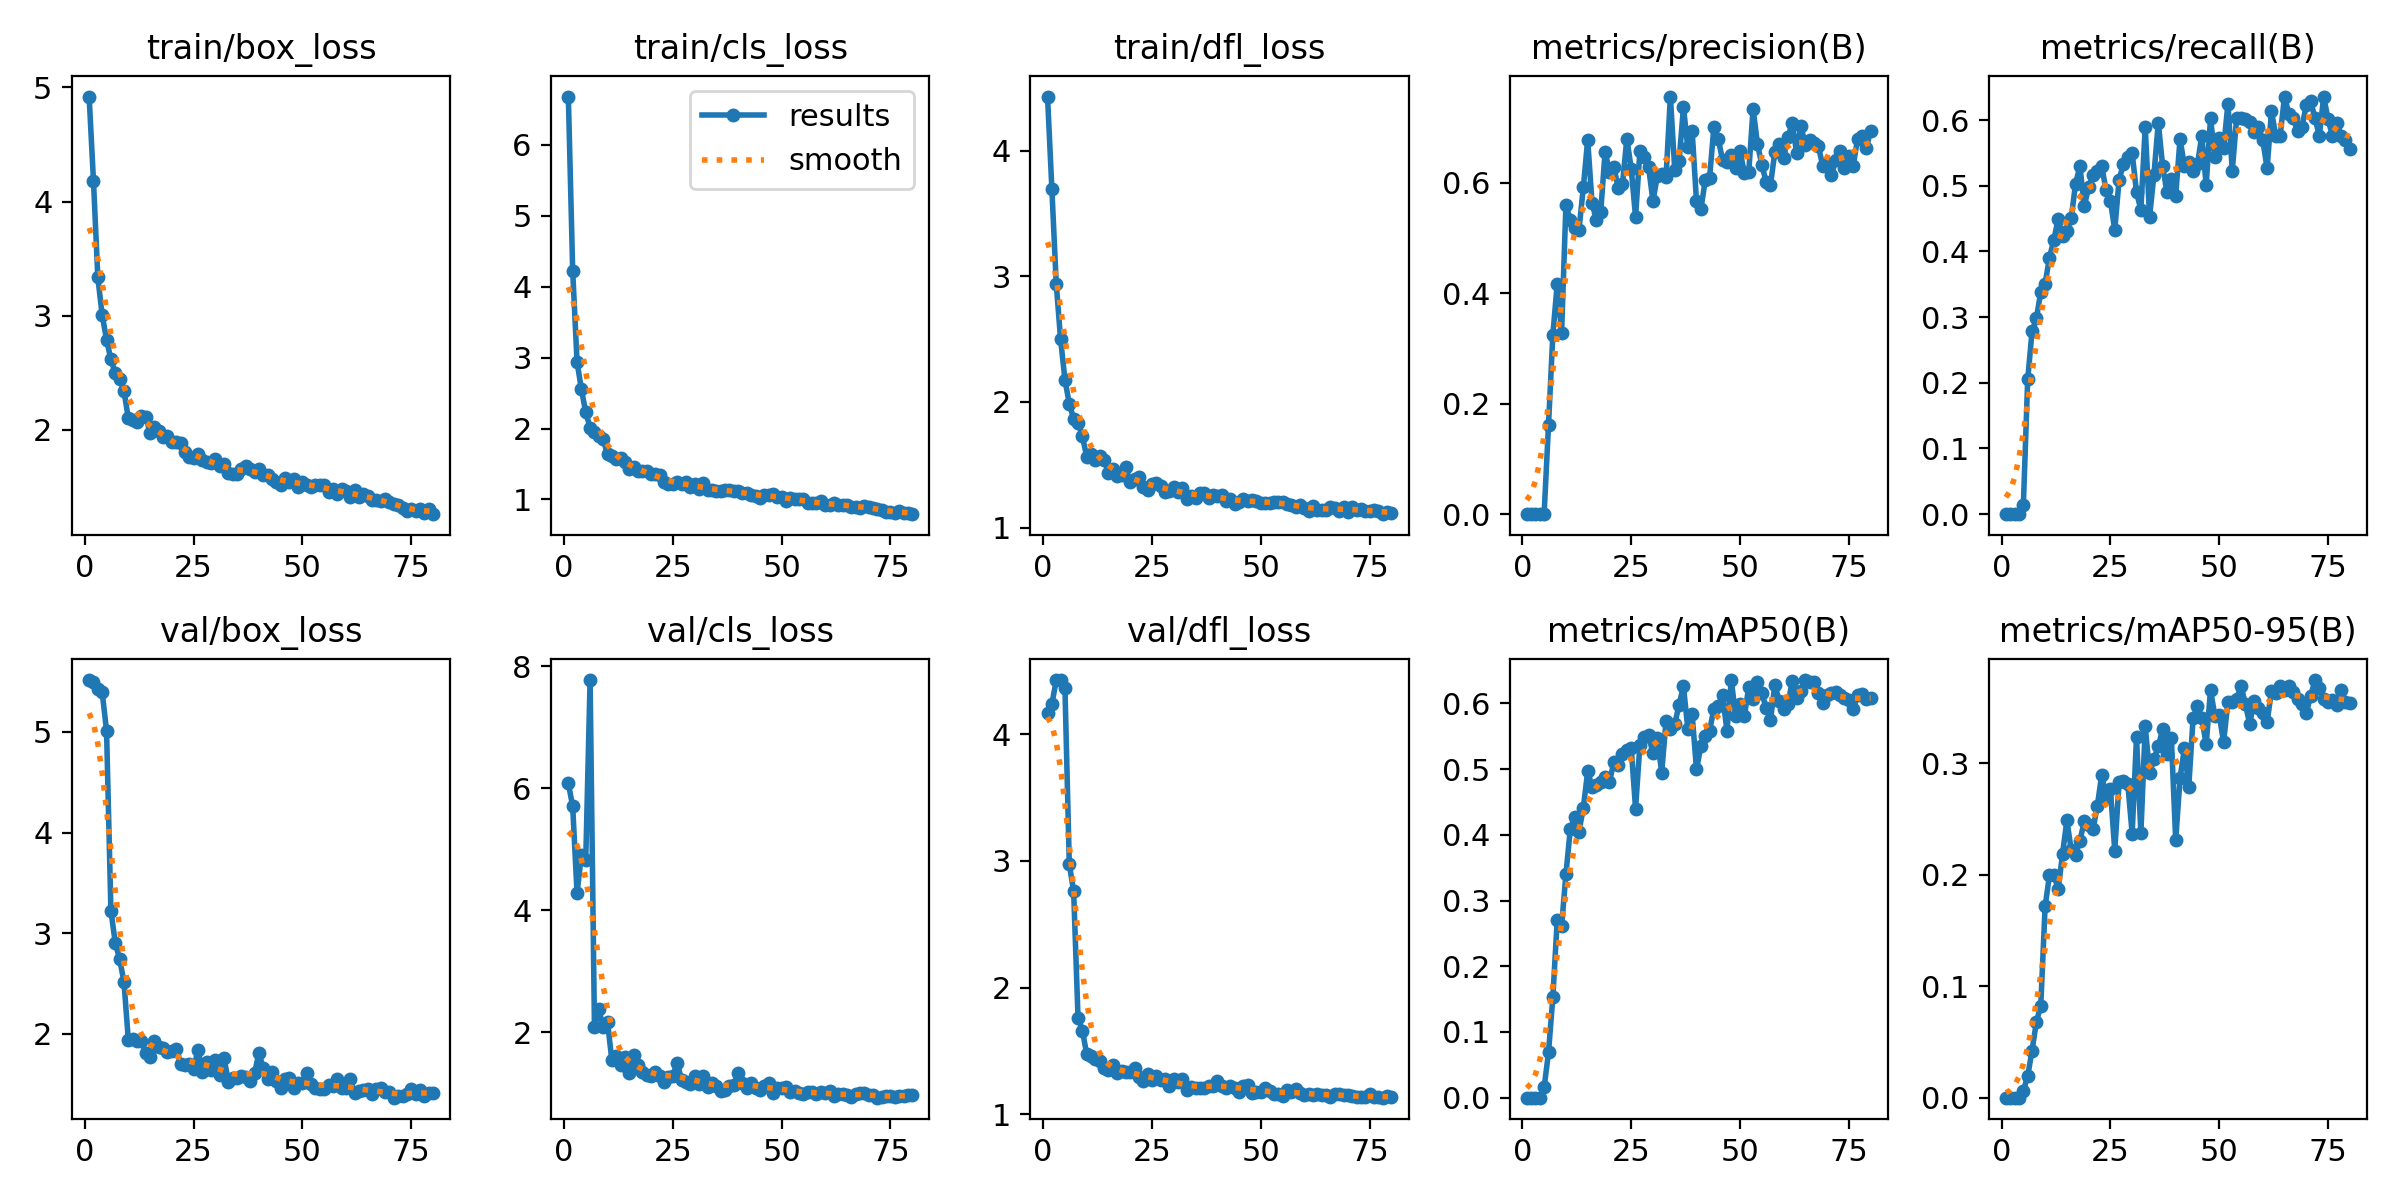

The file beside this chart, header and first rows:
epoch, time, train/box_loss, train/cls_loss, train/dfl_loss, metrics/precision(B), metrics/recall(B), metrics/mAP50(B), metrics/mAP50-95(B), val/box_loss, val/cls_loss, val/dfl_loss, lr/pg0, lr/pg1, lr/pg2
1, 5.817, 4.92, 6.679, 4.43, 0, 0, 0, 0, 5.515, 6.082, 4.167, 0.00034, 0.00034, 0.00034
2, 13.24, 4.176, 4.224, 3.69, 0, 0, 0, 0, 5.497, 5.704, 4.238, 0.0006913, 0.0006913, 0.0006913
3, 19.5, 3.335, 2.939, 2.939, 0, 0, 0, 0, 5.428, 4.284, 4.423, 0.001034, 0.001034, 0.001034
4, 25.61, 3.005, 2.552, 2.497, 0, 0, 0, 0, 5.394, 4.903, 4.426, 0.001367, 0.001367, 0.001367
5, 31.68, 2.789, 2.227, 2.176, 0.00117, 0.01325, 0.01558, 0.00623, 5.011, 4.833, 4.363, 0.001692, 0.001692, 0.001692
6, 37.76, 2.617, 2.014, 1.984, 0.1616, 0.2053, 0.06883, 0.01946, 3.225, 7.774, 2.973, 0.001876, 0.001876, 0.001876
7, 43.79, 2.499, 1.952, 1.867, 0.3251, 0.2782, 0.1528, 0.04231, 2.903, 2.086, 2.758, 0.001852, 0.001852, 0.001852
8, 49.88, 2.446, 1.9, 1.835, 0.417, 0.298, 0.27, 0.06807, 2.744, 2.381, 1.763, 0.001827, 0.001827, 0.001827
9, 55.89, 2.341, 1.848, 1.726, 0.3274, 0.3385, 0.2607, 0.08261, 2.515, 2.088, 1.661, 0.001802, 0.001802, 0.001802
10, 61.94, 2.102, 1.638, 1.565, 0.5596, 0.351, 0.3396, 0.1716, 1.94, 2.168, 1.476, 0.001777, 0.001777, 0.001777
11, 68.02, 2.087, 1.608, 1.588, 0.5333, 0.3907, 0.4082, 0.1995, 1.946, 1.541, 1.459, 0.001752, 0.001752, 0.001752
12, 74.2, 2.067, 1.571, 1.54, 0.5186, 0.4172, 0.427, 0.2001, 1.927, 1.609, 1.44, 0.001728, 0.001728, 0.001728
13, 80.24, 2.124, 1.578, 1.572, 0.5148, 0.4496, 0.4048, 0.187, 1.929, 1.464, 1.417, 0.001703, 0.001703, 0.001703
14, 86.02, 2.112, 1.534, 1.538, 0.5919, 0.4238, 0.4409, 0.2185, 1.809, 1.589, 1.363, 0.001678, 0.001678, 0.001678
15, 92.06, 1.977, 1.434, 1.432, 0.678, 0.4305, 0.4964, 0.2489, 1.766, 1.331, 1.351, 0.001654, 0.001654, 0.001654
16, 98.24, 2.027, 1.455, 1.462, 0.5638, 0.4503, 0.4733, 0.2221, 1.931, 1.631, 1.387, 0.001629, 0.001629, 0.001629
17, 104, 1.987, 1.397, 1.414, 0.5329, 0.5033, 0.4757, 0.2182, 1.866, 1.463, 1.329, 0.001604, 0.001604, 0.001604
18, 109.8, 1.935, 1.397, 1.415, 0.5476, 0.5298, 0.4801, 0.2308, 1.856, 1.343, 1.344, 0.001579, 0.001579, 0.001579
19, 115.6, 1.945, 1.402, 1.479, 0.6566, 0.4684, 0.4881, 0.2479, 1.818, 1.308, 1.332, 0.001554, 0.001554, 0.001554
20, 121.5, 1.889, 1.358, 1.36, 0.6206, 0.4984, 0.4807, 0.2443, 1.824, 1.292, 1.332, 0.00153, 0.00153, 0.00153
21, 127.2, 1.89, 1.353, 1.382, 0.6296, 0.5166, 0.5101, 0.2408, 1.848, 1.357, 1.368, 0.001505, 0.001505, 0.001505
22, 133, 1.884, 1.347, 1.399, 0.5909, 0.5232, 0.5059, 0.2619, 1.704, 1.287, 1.293, 0.00148, 0.00148, 0.00148
23, 139.1, 1.807, 1.242, 1.323, 0.5982, 0.5298, 0.5227, 0.2897, 1.689, 1.185, 1.265, 0.001455, 0.001455, 0.001455
24, 145.3, 1.765, 1.224, 1.303, 0.6803, 0.4933, 0.5294, 0.2697, 1.695, 1.265, 1.319, 0.001431, 0.001431, 0.001431
25, 151.1, 1.758, 1.215, 1.346, 0.626, 0.4768, 0.5319, 0.2768, 1.647, 1.289, 1.274, 0.001406, 0.001406, 0.001406
26, 156.9, 1.792, 1.252, 1.356, 0.5385, 0.4328, 0.4397, 0.2217, 1.843, 1.503, 1.303, 0.001381, 0.001381, 0.001381
27, 162.6, 1.735, 1.212, 1.33, 0.6579, 0.5093, 0.5373, 0.2832, 1.625, 1.226, 1.273, 0.001357, 0.001357, 0.001357
28, 168.4, 1.719, 1.244, 1.284, 0.6466, 0.5331, 0.549, 0.2842, 1.723, 1.181, 1.276, 0.001332, 0.001332, 0.001332
29, 174.1, 1.709, 1.179, 1.287, 0.6282, 0.5431, 0.5514, 0.2812, 1.643, 1.16, 1.221, 0.001307, 0.001307, 0.001307
30, 180, 1.749, 1.219, 1.32, 0.567, 0.5497, 0.5237, 0.237, 1.737, 1.288, 1.275, 0.001282, 0.001282, 0.001282
31, 185.7, 1.686, 1.142, 1.287, 0.6126, 0.4901, 0.5475, 0.3238, 1.59, 1.147, 1.256, 0.001257, 0.001257, 0.001257
32, 191.8, 1.7, 1.229, 1.316, 0.6158, 0.4636, 0.4942, 0.2372, 1.756, 1.292, 1.275, 0.001233, 0.001233, 0.001233
33, 197.6, 1.62, 1.135, 1.229, 0.6104, 0.5894, 0.5732, 0.3331, 1.522, 1.103, 1.188, 0.001208, 0.001208, 0.001208
34, 203.8, 1.612, 1.133, 1.254, 0.7565, 0.4526, 0.5606, 0.2911, 1.563, 1.166, 1.217, 0.001183, 0.001183, 0.001183
35, 209.7, 1.61, 1.124, 1.239, 0.6241, 0.5166, 0.5684, 0.3039, 1.558, 1.115, 1.206, 0.001159, 0.001159, 0.001159
36, 215.6, 1.654, 1.116, 1.273, 0.6389, 0.596, 0.5979, 0.3152, 1.581, 1.038, 1.204, 0.001134, 0.001134, 0.001134
37, 221.4, 1.686, 1.139, 1.277, 0.7371, 0.5298, 0.6261, 0.3305, 1.566, 1.051, 1.204, 0.001109, 0.001109, 0.001109
38, 227.6, 1.66, 1.136, 1.238, 0.6645, 0.4901, 0.5616, 0.3088, 1.535, 1.116, 1.227, 0.001084, 0.001084, 0.001084
39, 233.4, 1.631, 1.123, 1.257, 0.6941, 0.5109, 0.5832, 0.3229, 1.609, 1.137, 1.225, 0.001059, 0.001059, 0.001059
40, 239.3, 1.654, 1.123, 1.253, 0.5666, 0.4849, 0.4995, 0.2309, 1.809, 1.332, 1.261, 0.001035, 0.001035, 0.001035
41, 245.1, 1.606, 1.096, 1.256, 0.552, 0.5713, 0.5345, 0.2868, 1.656, 1.176, 1.226, 0.00101, 0.00101, 0.00101
42, 250.9, 1.605, 1.09, 1.212, 0.6044, 0.5298, 0.5502, 0.3134, 1.552, 1.096, 1.206, 0.0009853, 0.0009853, 0.0009853
43, 256.7, 1.57, 1.065, 1.23, 0.6086, 0.5354, 0.5579, 0.2788, 1.618, 1.171, 1.225, 0.0009605, 0.0009605, 0.0009605
44, 262.4, 1.544, 1.043, 1.184, 0.7018, 0.5232, 0.592, 0.3411, 1.528, 1.082, 1.206, 0.0009357, 0.0009357, 0.0009357
45, 268.5, 1.516, 1.028, 1.204, 0.6792, 0.5327, 0.5964, 0.3515, 1.462, 1.054, 1.178, 0.000911, 0.000911, 0.000911
46, 274.6, 1.579, 1.061, 1.227, 0.6412, 0.5762, 0.6121, 0.3404, 1.547, 1.129, 1.225, 0.0008862, 0.0008862, 0.0008862
47, 280.5, 1.546, 1.058, 1.213, 0.6374, 0.5006, 0.558, 0.317, 1.565, 1.162, 1.235, 0.0008615, 0.0008615, 0.0008615
48, 286.3, 1.572, 1.084, 1.216, 0.6505, 0.6027, 0.6353, 0.3658, 1.459, 0.9983, 1.17, 0.0008368, 0.0008368, 0.0008368
49, 292.4, 1.496, 1.035, 1.211, 0.6262, 0.5436, 0.58, 0.3427, 1.515, 1.085, 1.18, 0.000812, 0.000812, 0.000812
50, 298.1, 1.547, 1.035, 1.193, 0.6579, 0.5731, 0.5991, 0.3434, 1.51, 1.087, 1.178, 0.0007872, 0.0007872, 0.0007872
51, 303.9, 1.513, 0.9857, 1.197, 0.618, 0.5571, 0.5804, 0.3192, 1.608, 1.097, 1.208, 0.0007625, 0.0007625, 0.0007625
52, 309.7, 1.499, 1.026, 1.197, 0.6192, 0.6246, 0.6248, 0.3549, 1.497, 1.028, 1.185, 0.0007378, 0.0007378, 0.0007378
53, 315.5, 1.518, 1.005, 1.204, 0.7344, 0.5232, 0.6066, 0.3551, 1.459, 1.046, 1.159, 0.000713, 0.000713, 0.000713
54, 321.3, 1.517, 1.002, 1.203, 0.671, 0.6027, 0.6317, 0.3575, 1.455, 1.012, 1.164, 0.0006882, 0.0006882, 0.0006882
55, 327.1, 1.513, 1.002, 1.204, 0.6329, 0.6027, 0.6152, 0.3693, 1.45, 0.9953, 1.145, 0.0006635, 0.0006635, 0.0006635
56, 333.1, 1.456, 0.9523, 1.191, 0.6022, 0.6017, 0.5933, 0.3536, 1.492, 1.018, 1.189, 0.0006387, 0.0006387, 0.0006387
57, 338.8, 1.48, 0.9507, 1.177, 0.5965, 0.5971, 0.5743, 0.3353, 1.484, 1.025, 1.177, 0.000614, 0.000614, 0.000614
58, 344.6, 1.442, 0.9441, 1.165, 0.6561, 0.5812, 0.6283, 0.3563, 1.552, 0.9902, 1.2, 0.0005893, 0.0005893, 0.0005893
59, 350.3, 1.482, 0.9747, 1.178, 0.671, 0.5894, 0.6035, 0.35, 1.462, 1.019, 1.167, 0.0005645, 0.0005645, 0.0005645
60, 356.1, 1.461, 0.9264, 1.159, 0.6448, 0.5695, 0.5912, 0.3455, 1.465, 1.001, 1.152, 0.0005397, 0.0005397, 0.0005397
... 20 more rows
